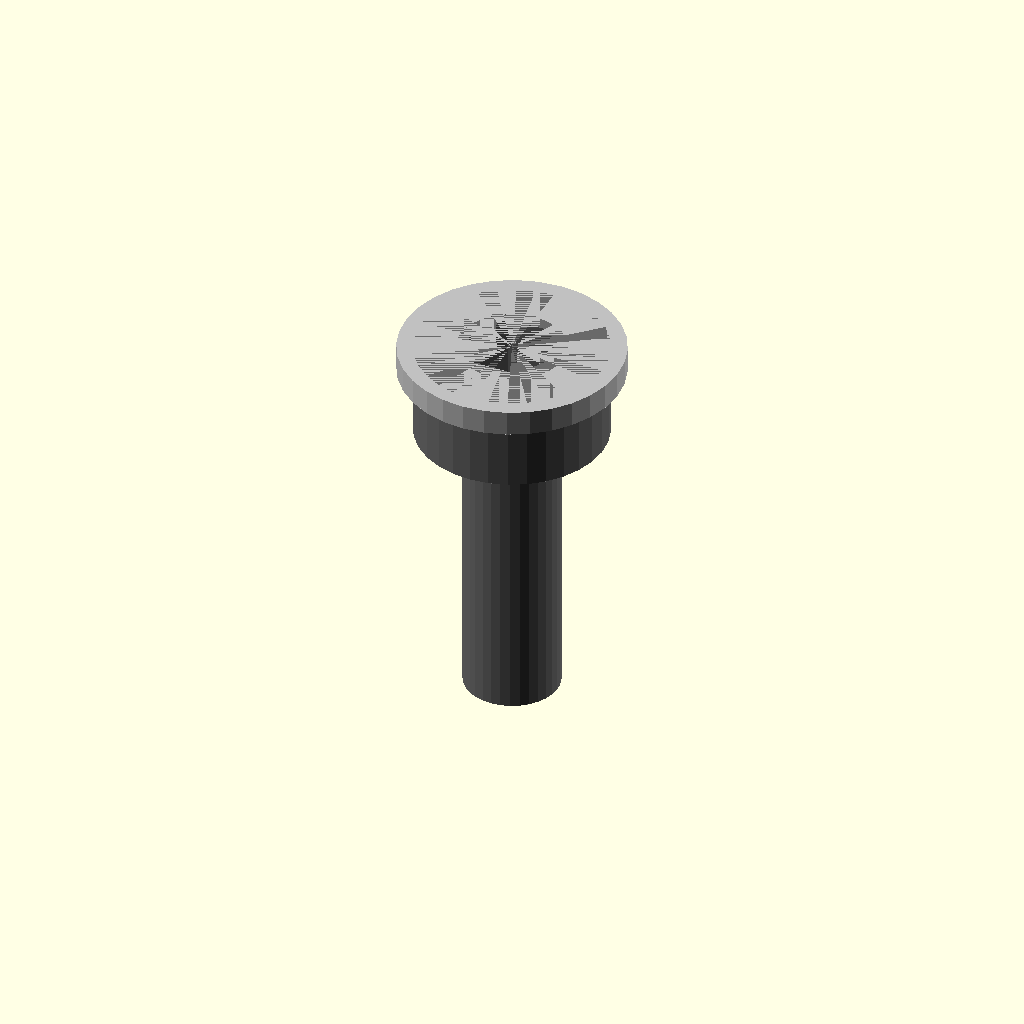
Cell 1: the model at its default parameters.
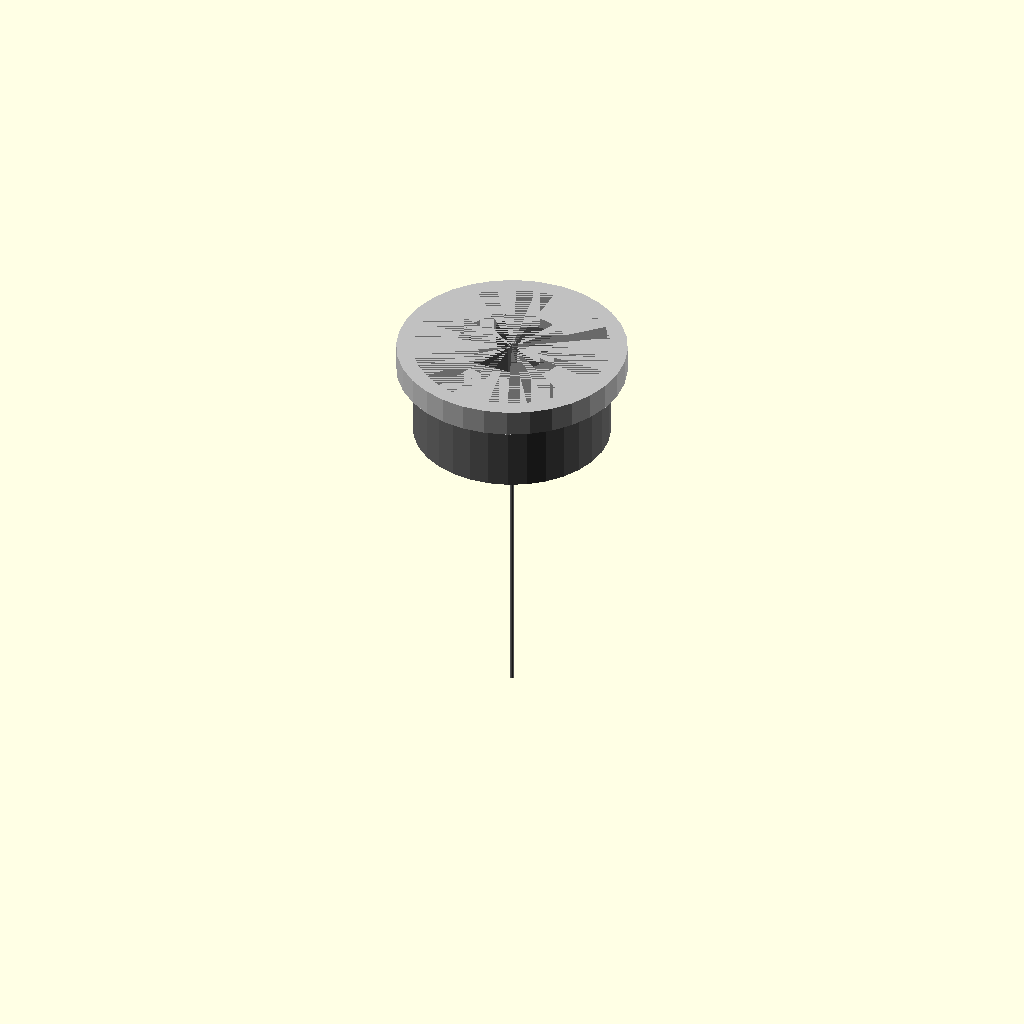
Cell 2: the same model with thread_diameter_mm = 0.1.
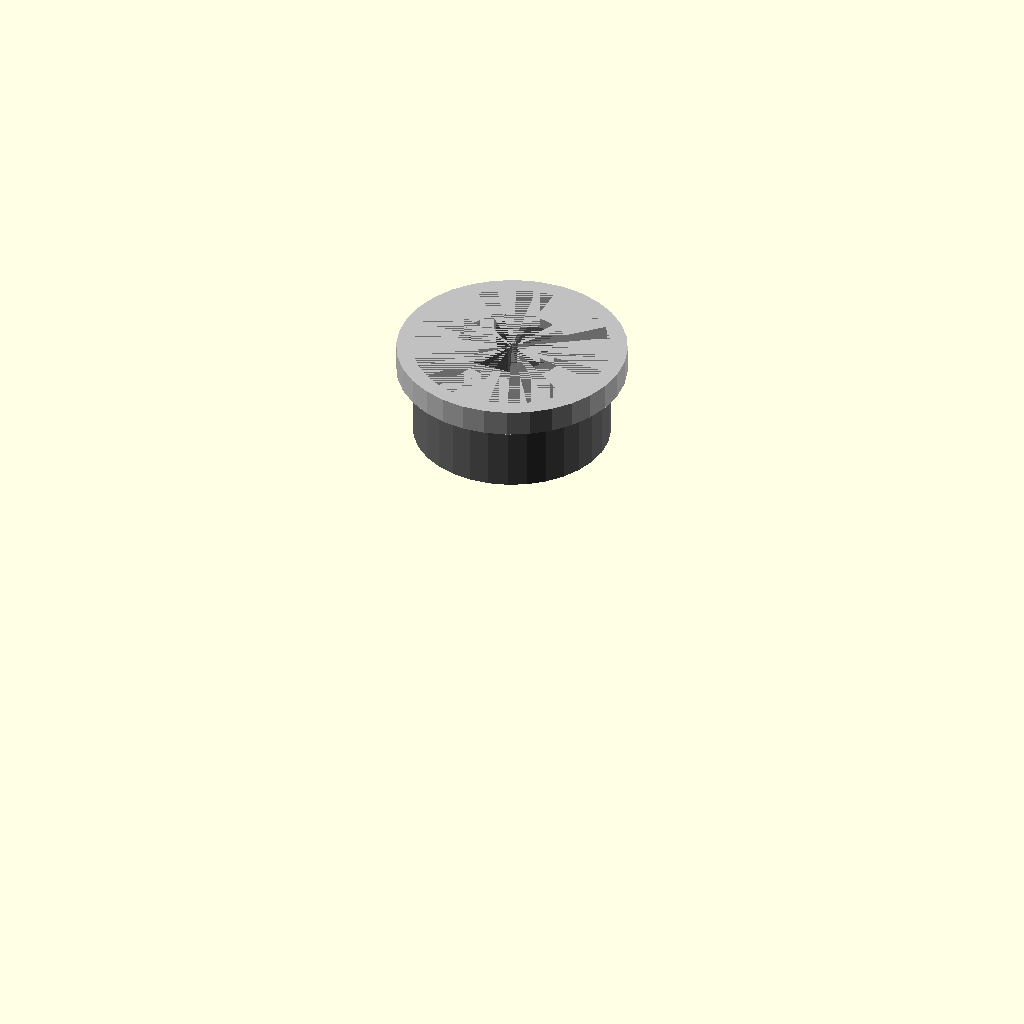
Cell 3: length_mm = 0.5 (everything else at default).
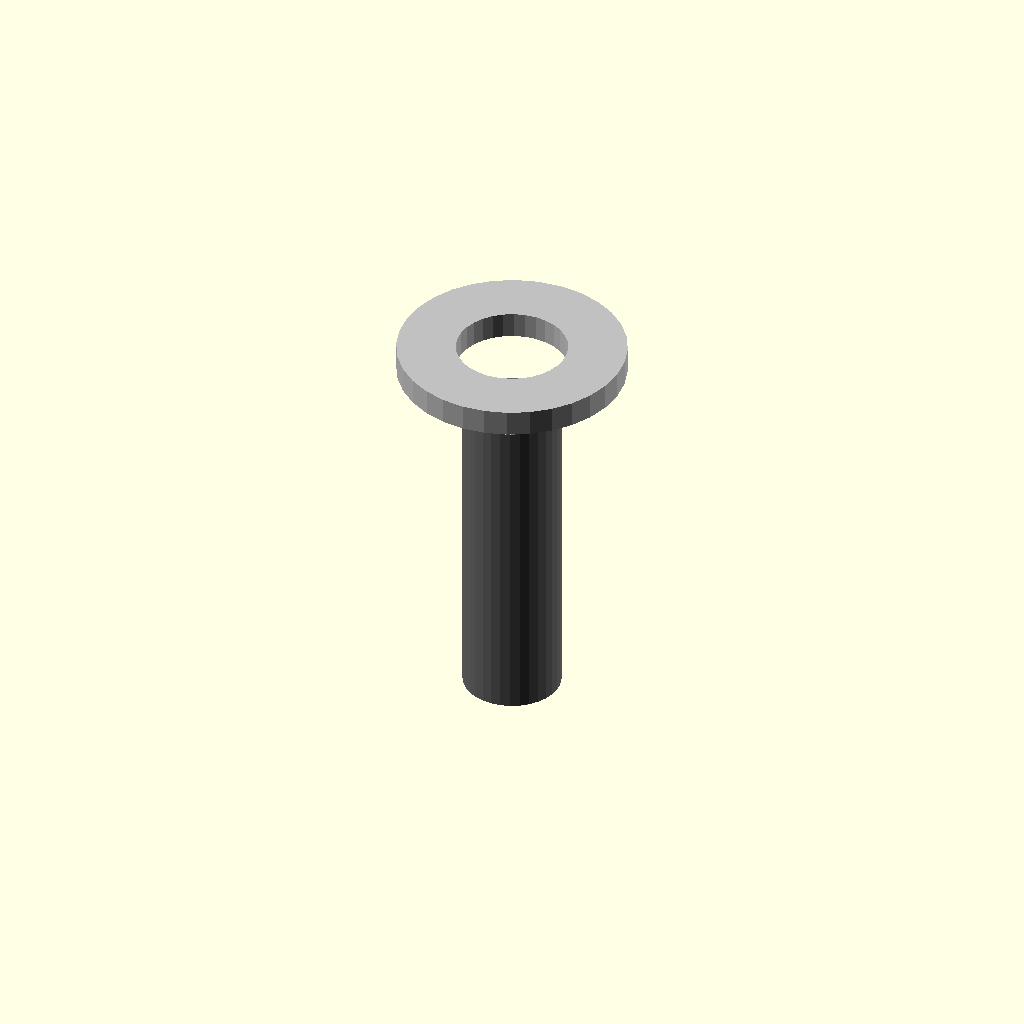
Cell 4: the same model with head_diameter_mm = 0.1.
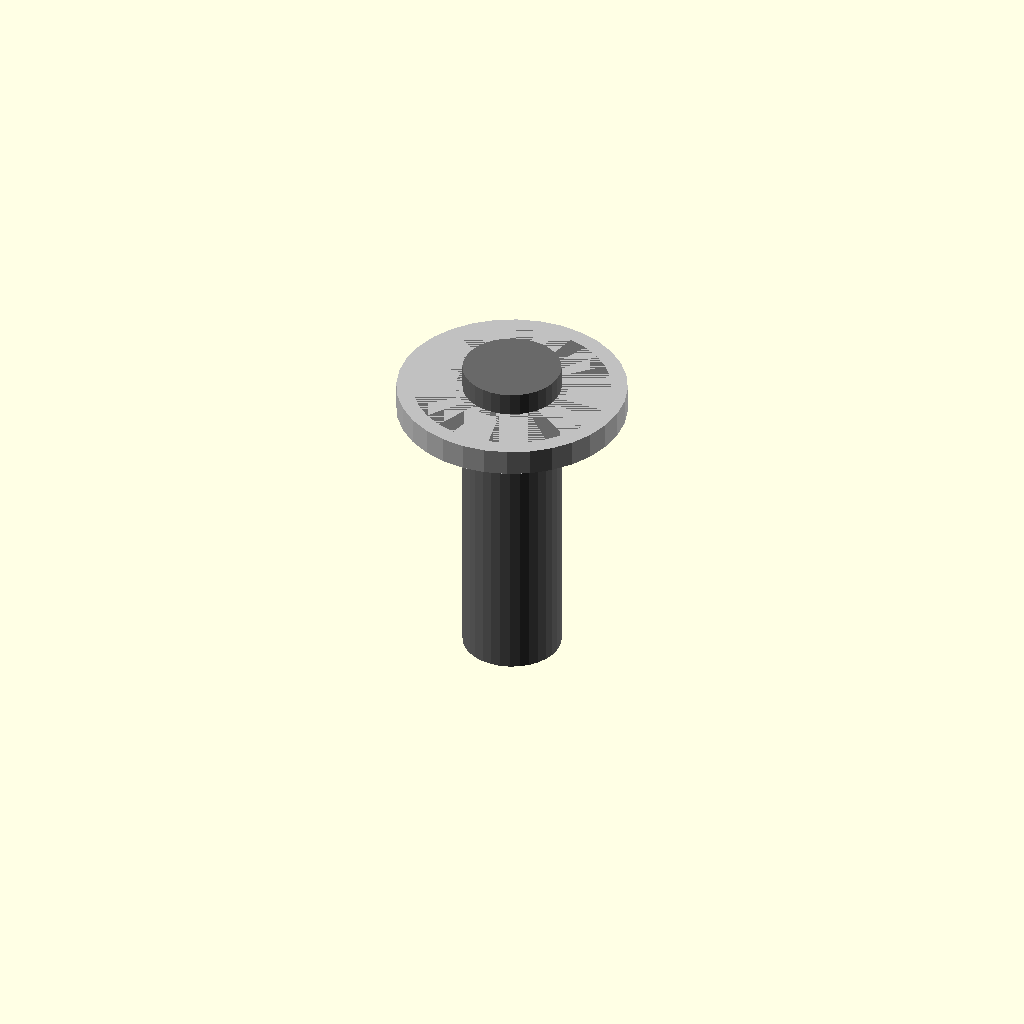
Cell 5 — head_height_mm set to 0.1, the other parameters unchanged.
One fixed orthographic camera (rotation 55°, 0°, 25°; colour scheme Cornfield) for every cell.
Source of the model, results/nopscadlib/ablations/no_multiview/scad/screw__M3_cs_cap_screw.scad:
// Parameters
thread_diameter_mm = 3.0; //[1.5:6.0:0.1]
length_mm = 10.0; //[5.0:20.0:0.5]
head_diameter_mm = 6.0; //[3.0:12.0:0.1]
head_height_mm = 3.0; //[1.5:6.0:0.1]
hex_socket_af_mm = 2.5; //[1.5:5.0:0.1]
hex_socket_depth_mm = 1.8; //[0.8:3.5:0.1]
thread_minor_diameter_mm = 2.7; //[1.3:5.4:0.1]
threaded_shaft_smooth_fraction = 1.0; //[0.5:1.0:0.05]
washer_outer_diameter_mm = 7.0; //[4.0:14.0:0.1]
washer_thickness_mm = 0.8; //[0.4:2.0:0.1]
washer_hole_diameter_mm = 3.4; //[2.0:7.0:0.1]
overlap_mm = 0.8; //[0.2:2.0:0.1]

// Screw and Washer - complete geometry
module screw_and_washer() {
  color("DimGray") {
    // Screw
    difference() {
      union() {
        // Socket Head
        translate([0, 0, 0])
          cylinder(r=head_diameter_mm/2, h=head_height_mm, center=true, $fn=32);
        // Threaded Shaft
        translate([0, 0, -head_height_mm/2 - length_mm/2 + overlap_mm])
          cylinder(r=thread_diameter_mm/2, h=length_mm, center=true, $fn=32);
      }
      // Hex Socket Drive
      translate([0, 0, head_height_mm/2 - (hex_socket_depth_mm + overlap_mm)/2])
        rotate([0, 0, 0])
        cylinder(r=hex_socket_af_mm/(2*cos(30)), h=hex_socket_depth_mm + overlap_mm, center=true, $fn=6);
    }
  }
  
  color("Silver") {
    // Washer
    difference() {
      translate([0, 0, head_height_mm/2 + washer_thickness_mm/2 - overlap_mm])
        cylinder(r=washer_outer_diameter_mm/2, h=washer_thickness_mm, center=true, $fn=32);
      translate([0, 0, head_height_mm/2 + washer_thickness_mm/2 - overlap_mm])
        cylinder(r=washer_hole_diameter_mm/2, h=washer_thickness_mm + 2*overlap_mm, center=true, $fn=32);
    }
  }
}

// Assembly
module assembly() {
  screw_and_washer();
}

assembly();
Parameter table extracted from the source (name, type, default, range or options):
thread_diameter_mm: number, default 3, range 0.1 to 1.5, step 6
length_mm: number, default 10, range 0.5 to 5, step 20
head_diameter_mm: number, default 6, range 0.1 to 3, step 12
head_height_mm: number, default 3, range 0.1 to 1.5, step 6
hex_socket_af_mm: number, default 2.5, range 0.1 to 1.5, step 5
hex_socket_depth_mm: number, default 1.8, range 0.1 to 0.8, step 3.5
thread_minor_diameter_mm: number, default 2.7, range 0.1 to 1.3, step 5.4
threaded_shaft_smooth_fraction: number, default 1, range 0.05 to 0.5, step 1
washer_outer_diameter_mm: number, default 7, range 0.1 to 4, step 14
washer_thickness_mm: number, default 0.8, range 0.1 to 0.4, step 2
washer_hole_diameter_mm: number, default 3.4, range 0.1 to 2, step 7
overlap_mm: number, default 0.8, range 0.1 to 0.2, step 2
